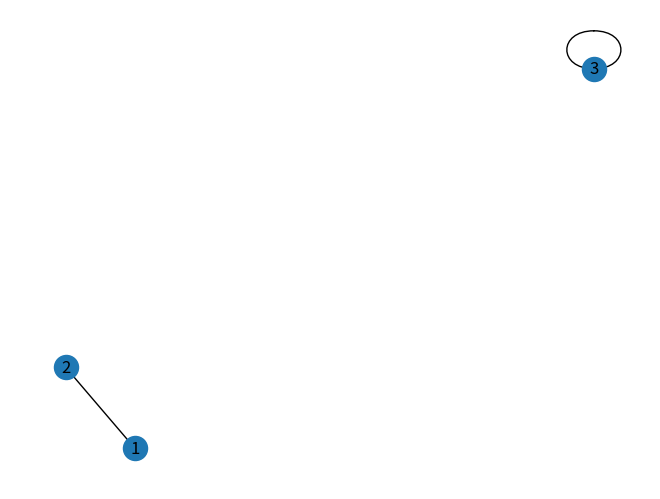
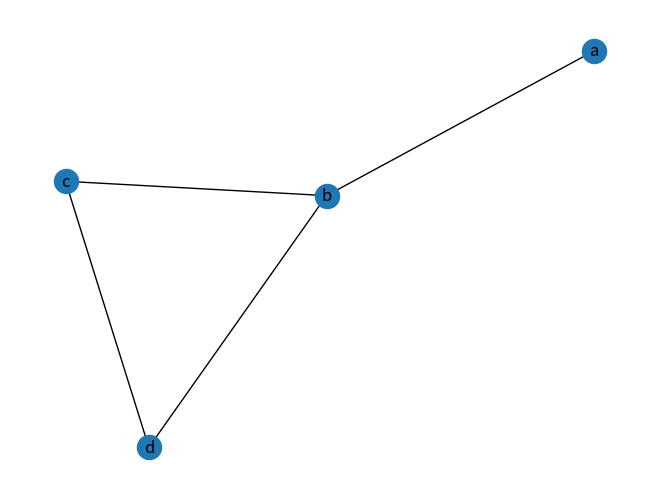
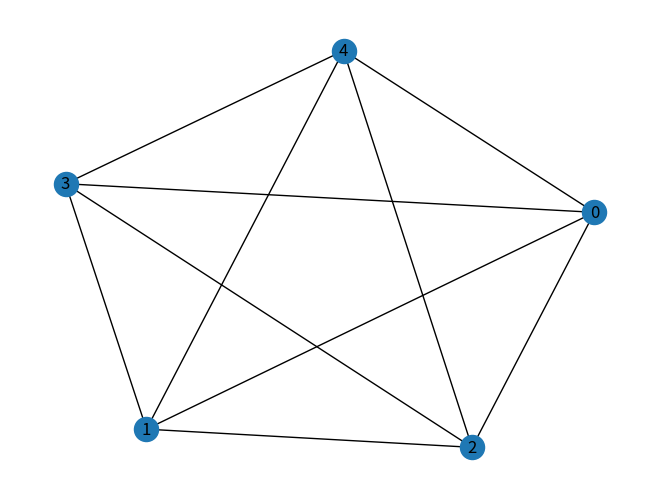
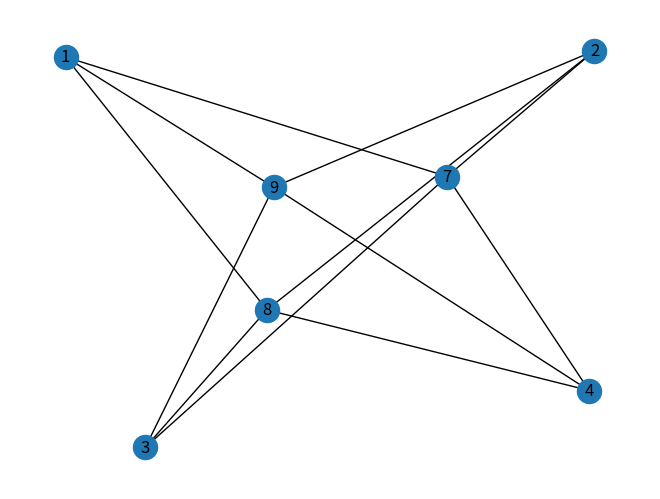
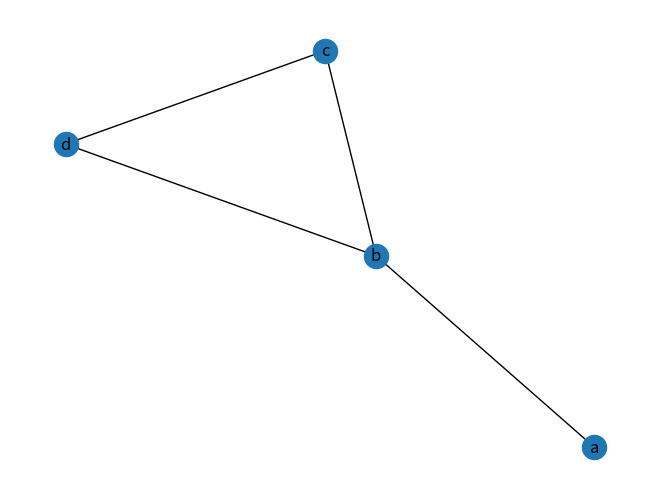
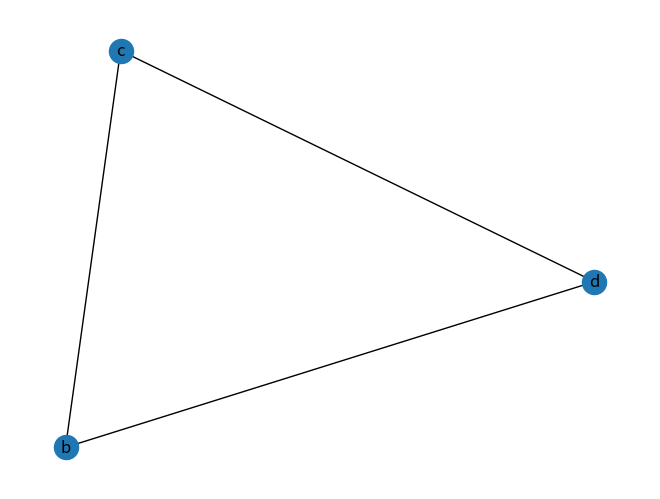
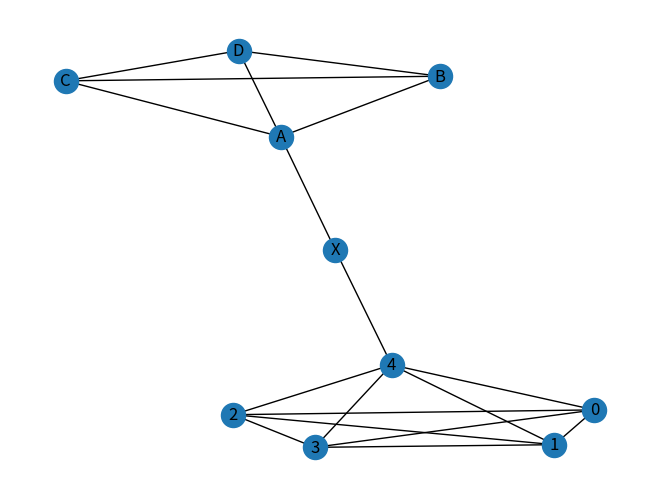

Source code (Python) for these figures, in order:
# graph theory in python

import networkx as nx

import matplotlib.pyplot as plt

# G = nx.Graph()
# G = nx.DiGraph()
# G = nx.MultiGraph()
# G = nx.MultiDiGraph()

# G.add_edge(1, 2)
# G.add_edge(2, 3, weight = 0.9) 
# G.add_edge("A", "B")
# G.add_edge("B", "B")
# G.add_node("C")
# G.add_node(print)

# nx.draw_spring(G, with_labels = True)
# plt.show()

# topics in lecture 3
# graph

graph = nx.Graph()
graph.add_edge(1, 2)
graph.add_node(3)
graph.add_edge(3, 3)
nx.draw_spring(graph, with_labels = True)
plt.show()
# Explanation: 

# directed graph
# digra = nx.Graph()
# digra.add_edge("a", "b")
# digra.add_edge("b", "c")
# digra.add_edge("b", "d")
# digra.add_edge("c", "d")
# Explanation:

# simple graphs
simgra = nx.Graph()
simgra.add_edge("a", "b")
simgra.add_edge("b", "c")
simgra.add_edge("b", "d")
simgra.add_edge("c", "d")
nx.draw_spring(simgra, with_labels = True)
plt.show()
# Explanation:

# complete graphs
comgra = nx.complete_graph(5)
nx.draw_spring(comgra, with_labels = True)
plt.show()
# Explanation:

# bipartite graphs
bigra = nx.Graph()
setA = [1, 2, 3, 4]
setB = [7, 8, 9]
bigra.add_nodes_from(setA, bipartite = 0)
bigra.add_nodes_from(setB, bipartite = 1)

for nodeA in setA:
    for nodeB in setB:
        bigra.add_edge(nodeA,nodeB)
        
pos = {node: (0,i) for i, node in enumerate(setA)}
pos.update ({node: (1, i) for i, node in enumerate(setB)})

nx.draw_spring(bigra, with_labels = True)
plt.show()
# Explanation: 

# subgraphs
biggra = nx.Graph()
biggra.add_edge("a", "b")
biggra.add_edge("b", "c")
biggra.add_edge("b", "d")
biggra.add_edge("c", "d")
nx.draw(biggra, with_labels = True)
plt.show()

subgra = nx.Graph()
subgra.add_edge("b", "c")
subgra.add_edge("b", "d")
subgra.add_edge("c", "d")
nx.draw_spring(subgra, with_labels = True)
plt.show()
# Explanation: 


#Main graph 

g1 = nx.complete_graph(5)
g2 = nx.complete_graph(4)
g2 = nx.relabel_nodes(g2, {0: "A", 1: "B", 2: "C", 3: "D", 4: "E"})
exgra = nx.from_edgelist([(4, "X"), ("X", "A")])
G = nx.compose_all([g1, g2, exgra])
nx.draw_spring(G, with_labels = True)
plt.show()


# degree of vertex
print("Degree of each vertex: ")
print(dict(G.degree))
#Explanation: 

# handshake theorem
print("Twice number of edges: ")
print(nx.number_of_edges(G) * 2)
degrees = G.degree()
result = sum(deg for node, deg in degrees)
print("Sum of degrees of all vertices: ")
print(result)
#Explanation: 

# travelling in graph
#walk:

#trail:
#path:
#closed walk: 
#circuit:
#simple circuit: 

# connectedness in graphs
# connected components
# eulers circuit
if nx.is_eulerian(G):
    print("Eulerian circuit: ", list(nx.eulerian_circuit(G)))
else:
    print("The graph does not have an Eulerian circuit.")
#Explanation: 

# eulers trail
if nx.has_eulerian_path(G):
    print("Eulerian path: ", list(nx.eulerian_path(G)))
else:
    print("The graph does not have an Eulerian path.")
#Explanation: 

# Hamiltonian circuits

def hamilton(G):
    F = [(G, [list(G.nodes())[0]])]  # Corrected the nodes() method to list(G.nodes())
    n = len(G)
    while F:
        graph, path = F.pop()
        confs = []
        for node in graph.neighbors(path[-1]):
            conf_p = path[:]
            conf_p.append(node)
            conf_g = graph.copy()  # Use copy() method to create a copy of the graph
            conf_g.remove_node(path[-1])
            confs.append((conf_g, conf_p))
        for g, p in confs:
            if len(p) == n:
                return p
            else:
                F.append((g, p))
    return None

# usage
hamilton_circuit = hamilton(G)
if hamilton_circuit:
    print("Hamiltonian Circuit:", hamilton_circuit)
else:
    print("The graph does not have a Hamiltonian circuit.")

#Explanation: 
